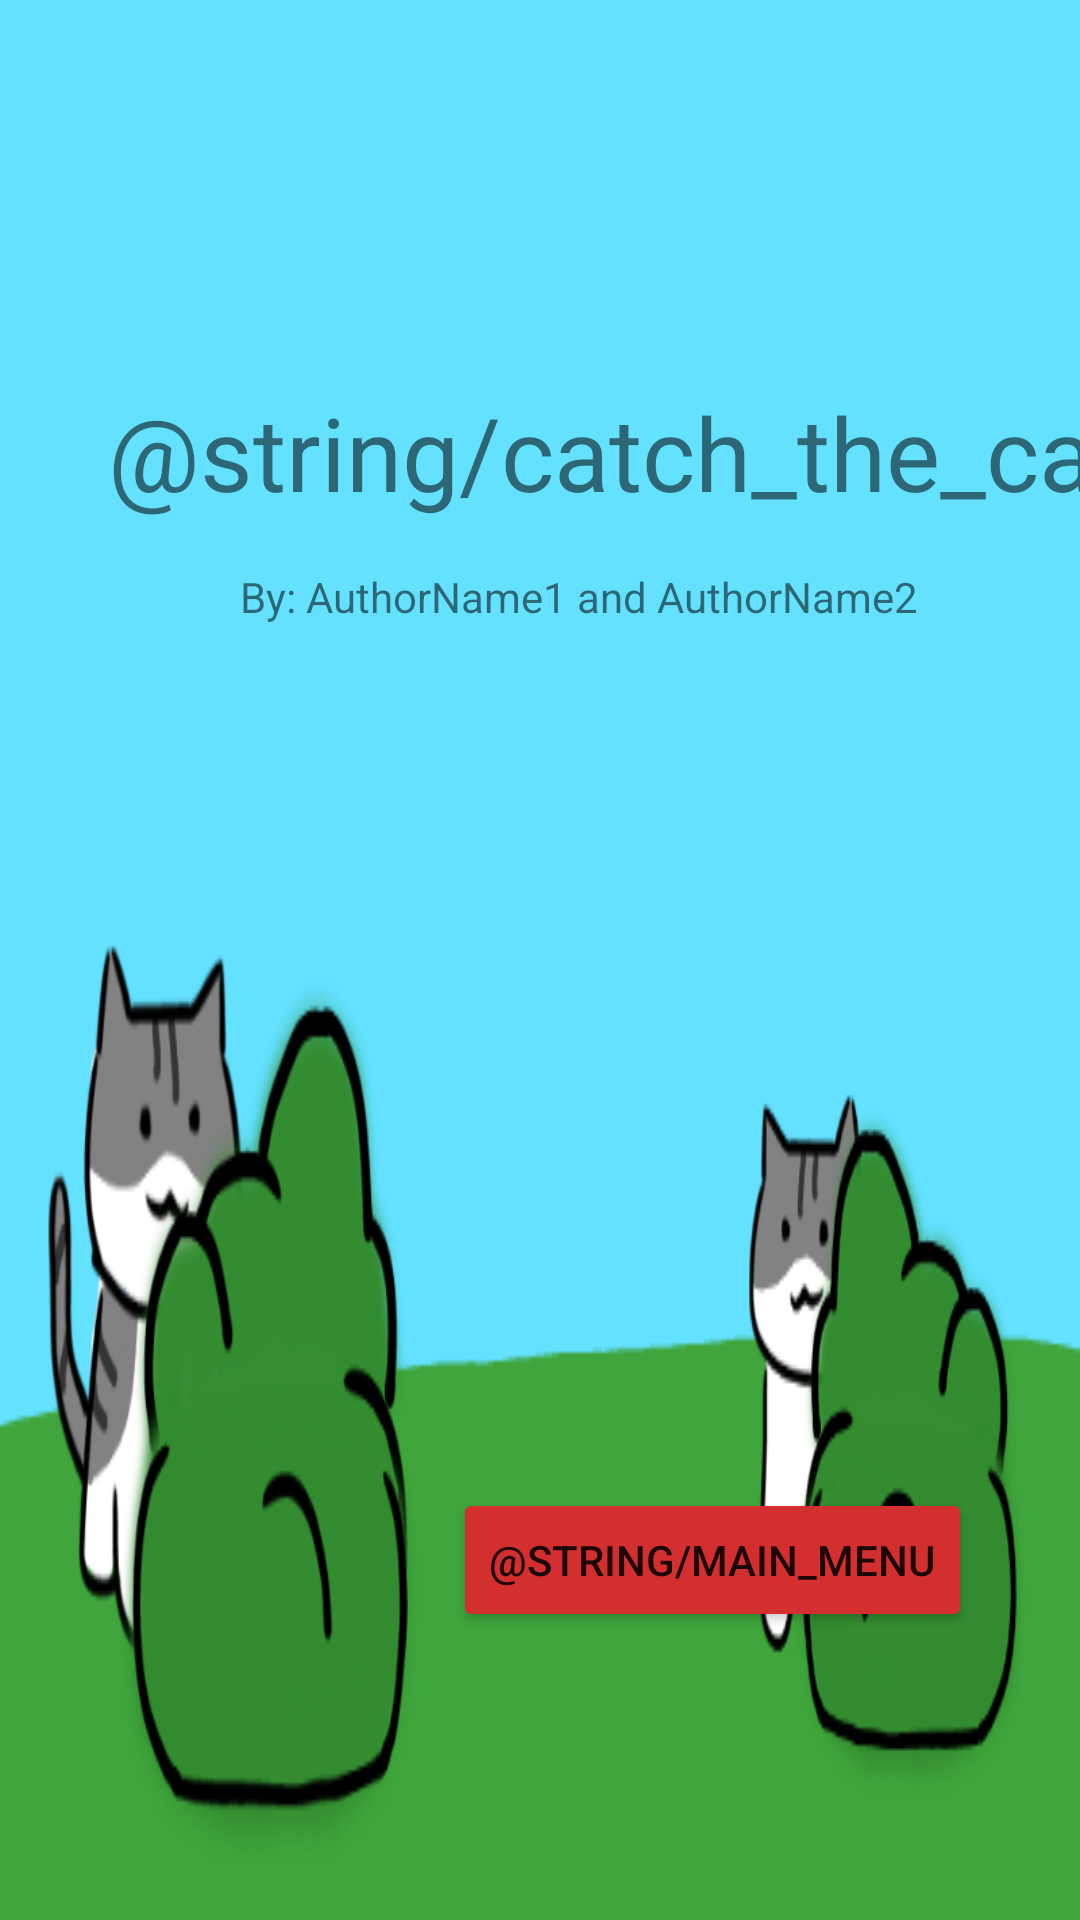

Layout XML and referenced resources for this Android screen:
<!-- AndroidManifest.xml: application theme Theme.CMPT276_ASN3 -->
<!-- res/layout/activity_welcome.xml -->
<?xml version="1.0" encoding="utf-8"?>
<androidx.constraintlayout.widget.ConstraintLayout xmlns:android="http://schemas.android.com/apk/res/android"
    xmlns:app="http://schemas.android.com/apk/res-auto"
    xmlns:tools="http://schemas.android.com/tools"
    android:layout_width="match_parent"
    android:layout_height="match_parent"
    android:background="@drawable/welcome_bg"
    tools:context=".app.WelcomeActivity">

    <Button
        android:id="@+id/welcomeContinueButton"
        android:layout_width="wrap_content"
        android:layout_height="wrap_content"
        android:backgroundTint="#D32F2F"
        android:text="@string/main_menu"
        app:layout_constraintBottom_toTopOf="@+id/guideline11"
        app:layout_constraintEnd_toStartOf="@+id/guideline12" />

    <androidx.constraintlayout.widget.Guideline
        android:id="@+id/guideline11"
        android:layout_width="wrap_content"
        android:layout_height="wrap_content"
        android:orientation="horizontal"
        app:layout_constraintGuide_percent="0.85" />

    <androidx.constraintlayout.widget.Guideline
        android:id="@+id/guideline13"
        android:layout_width="wrap_content"
        android:layout_height="wrap_content"
        android:orientation="horizontal"
        app:layout_constraintGuide_percent="0.2" />

    <androidx.constraintlayout.widget.Guideline
        android:id="@+id/guideline12"
        android:layout_width="wrap_content"
        android:layout_height="wrap_content"
        android:orientation="vertical"
        app:layout_constraintGuide_percent="0.9" />

    <androidx.constraintlayout.widget.Guideline
        android:id="@+id/guideline14"
        android:layout_width="wrap_content"
        android:layout_height="wrap_content"
        android:orientation="vertical"
        app:layout_constraintGuide_percent="0.1" />

    <TextView
        android:id="@+id/welcomeTitle"
        android:layout_width="wrap_content"
        android:layout_height="wrap_content"
        android:text="@string/catch_the_cat"
        android:textSize="34sp"
        app:layout_constraintStart_toStartOf="@+id/guideline14"
        app:layout_constraintTop_toTopOf="@+id/guideline13" />

    <TextView
        android:id="@+id/authors"
        android:layout_width="wrap_content"
        android:layout_height="wrap_content"
        android:layout_marginStart="44dp"
        android:layout_marginTop="16dp"
        android:text="@string/authorNames"
        app:layout_constraintStart_toStartOf="@+id/guideline14"
        app:layout_constraintTop_toBottomOf="@+id/welcomeTitle" />
</androidx.constraintlayout.widget.ConstraintLayout>
<!-- resources referenced by this layout -->
<resources>
  <!-- drawable welcome_bg: png bitmap (drawable, 82507 bytes) -->
  <string name="authorNames">By: AuthorName1 and AuthorName2</string>
  <style name="Theme.CMPT276_ASN3" parent="Theme.MaterialComponents.DayNight.DarkActionBar">
          
          <item name="colorPrimary">@color/purple_500</item>
          <item name="colorPrimaryVariant">@color/purple_700</item>
          <item name="colorOnPrimary">@color/white</item>
          
          <item name="colorSecondary">@color/teal_200</item>
          <item name="colorSecondaryVariant">@color/teal_700</item>
          <item name="colorOnSecondary">@color/black</item>
          
          <item name="android:statusBarColor" tools:targetApi="l">?attr/colorPrimaryVariant</item>
          
      </style>
  <color name="purple_500">#2e7d32</color>
  <color name="purple_700">#005005</color>
  <color name="white">#FFFFFFFF</color>
  <color name="teal_200">#9f0000</color>
  <color name="teal_700">#d84315</color>
  <color name="black">#FF000000</color>
</resources>
